Run: headless pygame with SDL's dummy video driver; simulated clock (each Clock.tick advances the game by its frame time, no real sleeping); random seed 0; keys injected as events and as key.get_pressed() state; no mouse input; restart key SPACE tapped at the start of phases 3 and 4.
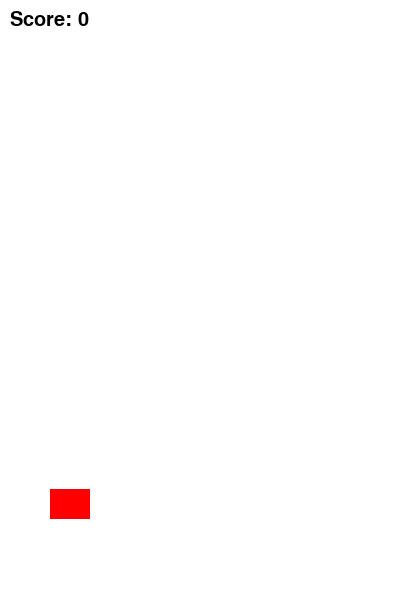
Frame 1 of 4 · flips 1–60 · no input
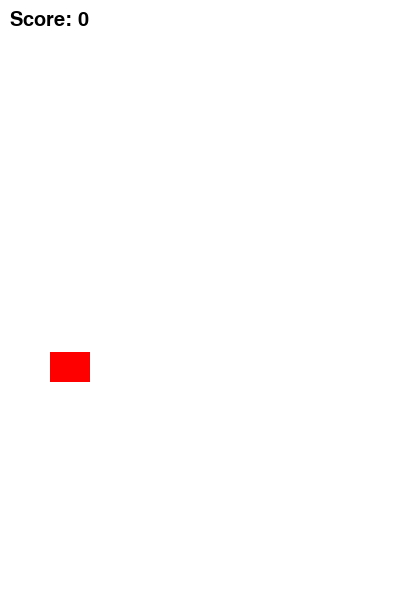
Frame 2 of 4 · flips 61–180 · tapped SPACE, RETURN · held RIGHT (→), D
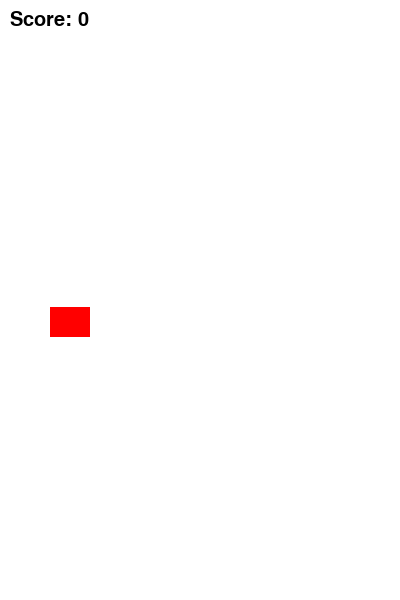
Frame 3 of 4 · flips 181–300 · tapped SPACE · held DOWN (↓), S
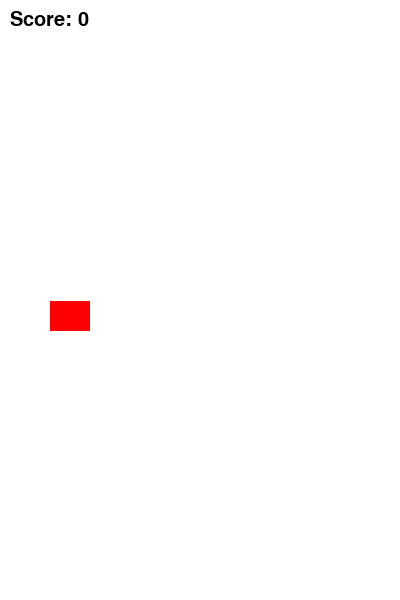
Frame 4 of 4 · flips 301–420 · tapped SPACE · held LEFT (←), A, UP (↑), W

The pygame program that drew these frames:

import pygame
import random

# Initialize Pygame
pygame.init()

# Screen dimensions
WIDTH, HEIGHT = 400, 600
screen = pygame.display.set_mode((WIDTH, HEIGHT))
pygame.display.set_caption("Flappy Bird")

# Colors
WHITE = (255, 255, 255)
BLACK = (0, 0, 0)
GREEN = (0, 255, 0)
RED = (255, 0, 0)

# Game variables
bird_width = 40
bird_height = 30
gravity = 0.5
jump_strength = -8

pipe_width = 60
pipe_gap = 150
pipe_velocity = -3
pipe_frequency = 1500  # milliseconds

# Load assets (Optional: You can load images and sounds if you have them)
font = pygame.font.SysFont('sans', 30)

# Function to draw bird
def draw_bird(bird_x, bird_y):
    pygame.draw.rect(screen, RED, (bird_x, bird_y, bird_width, bird_height))

# Function to generate pipes
def generate_pipe():
    pipe_top_height = random.randint(100, HEIGHT - pipe_gap - 40)
    pipe_bottom_height = HEIGHT - pipe_top_height - pipe_gap
    return pipe_top_height, pipe_bottom_height

# Function to draw pipes
def draw_pipe(pipe_x, pipe_top_height, pipe_bottom_height):
    pygame.draw.rect(screen, GREEN, (pipe_x, 0, pipe_width, pipe_top_height))
    pygame.draw.rect(screen, GREEN, (pipe_x, HEIGHT - pipe_bottom_height, pipe_width, pipe_bottom_height))

# Function to reset the game
def reset_game():
    global bird_x, bird_y, bird_velocity, pipes, score, game_over
    bird_x = 50
    bird_y = HEIGHT // 2
    bird_velocity = 0
    pipes = []
    score = 0
    game_over = False

# Game clock
clock = pygame.time.Clock()

# Initial game state
reset_game()

# Pipe list to manage multiple pipes
pipe_timer = pygame.USEREVENT + 1
pygame.time.set_timer(pipe_timer, pipe_frequency)

# Main game loop
running = True
while running:
    screen.fill(WHITE)
    
    # Event handling
    for event in pygame.event.get():
        if event.type == pygame.QUIT:
            running = False
        if event.type == pygame.KEYDOWN and not game_over:
            if event.key == pygame.K_SPACE:
                bird_velocity = jump_strength
        if event.type == pipe_timer and not game_over:
            pipe_top, pipe_bottom = generate_pipe()
            pipes.append([WIDTH, pipe_top, pipe_bottom])
    
    # Bird movement
    if not game_over:
        bird_velocity += gravity
        bird_y += bird_velocity
    
    # Draw bird
    draw_bird(bird_x, bird_y)
    
    # Pipe movement and drawing
    for pipe in pipes:
        pipe[0] += pipe_velocity
        draw_pipe(pipe[0], pipe[1], HEIGHT - pipe[2])

    # Pipe removal
    pipes = [pipe for pipe in pipes if pipe[0] > -pipe_width]

    # Collision detection
    for pipe in pipes:
        if bird_x + bird_width > pipe[0] and bird_x < pipe[0] + pipe_width:
            if bird_y < pipe[1] or bird_y + bird_height > HEIGHT - pipe[2]:
                game_over = True
    
    # Check if bird hits the ground or flies off the screen
    if bird_y >= HEIGHT - bird_height or bird_y <= 0:
        game_over = True
    
    # Score update
    if not game_over:
        for pipe in pipes:
            if pipe[0] + pipe_width < bird_x and not pipe[0] < bird_x - pipe_width:
                score += 1

    # Display score
    score_text = font.render(f"Score: {score}", True, BLACK)
    screen.blit(score_text, (10, 10))
    
    # Game over handling
    if game_over:
        # Pause for a moment and reset the game
        pygame.time.delay(1000)  # Wait for 1 second
        reset_game()  # Reset the game state

    pygame.display.update()
    clock.tick(60)

# Quit Pygame
pygame.quit()
